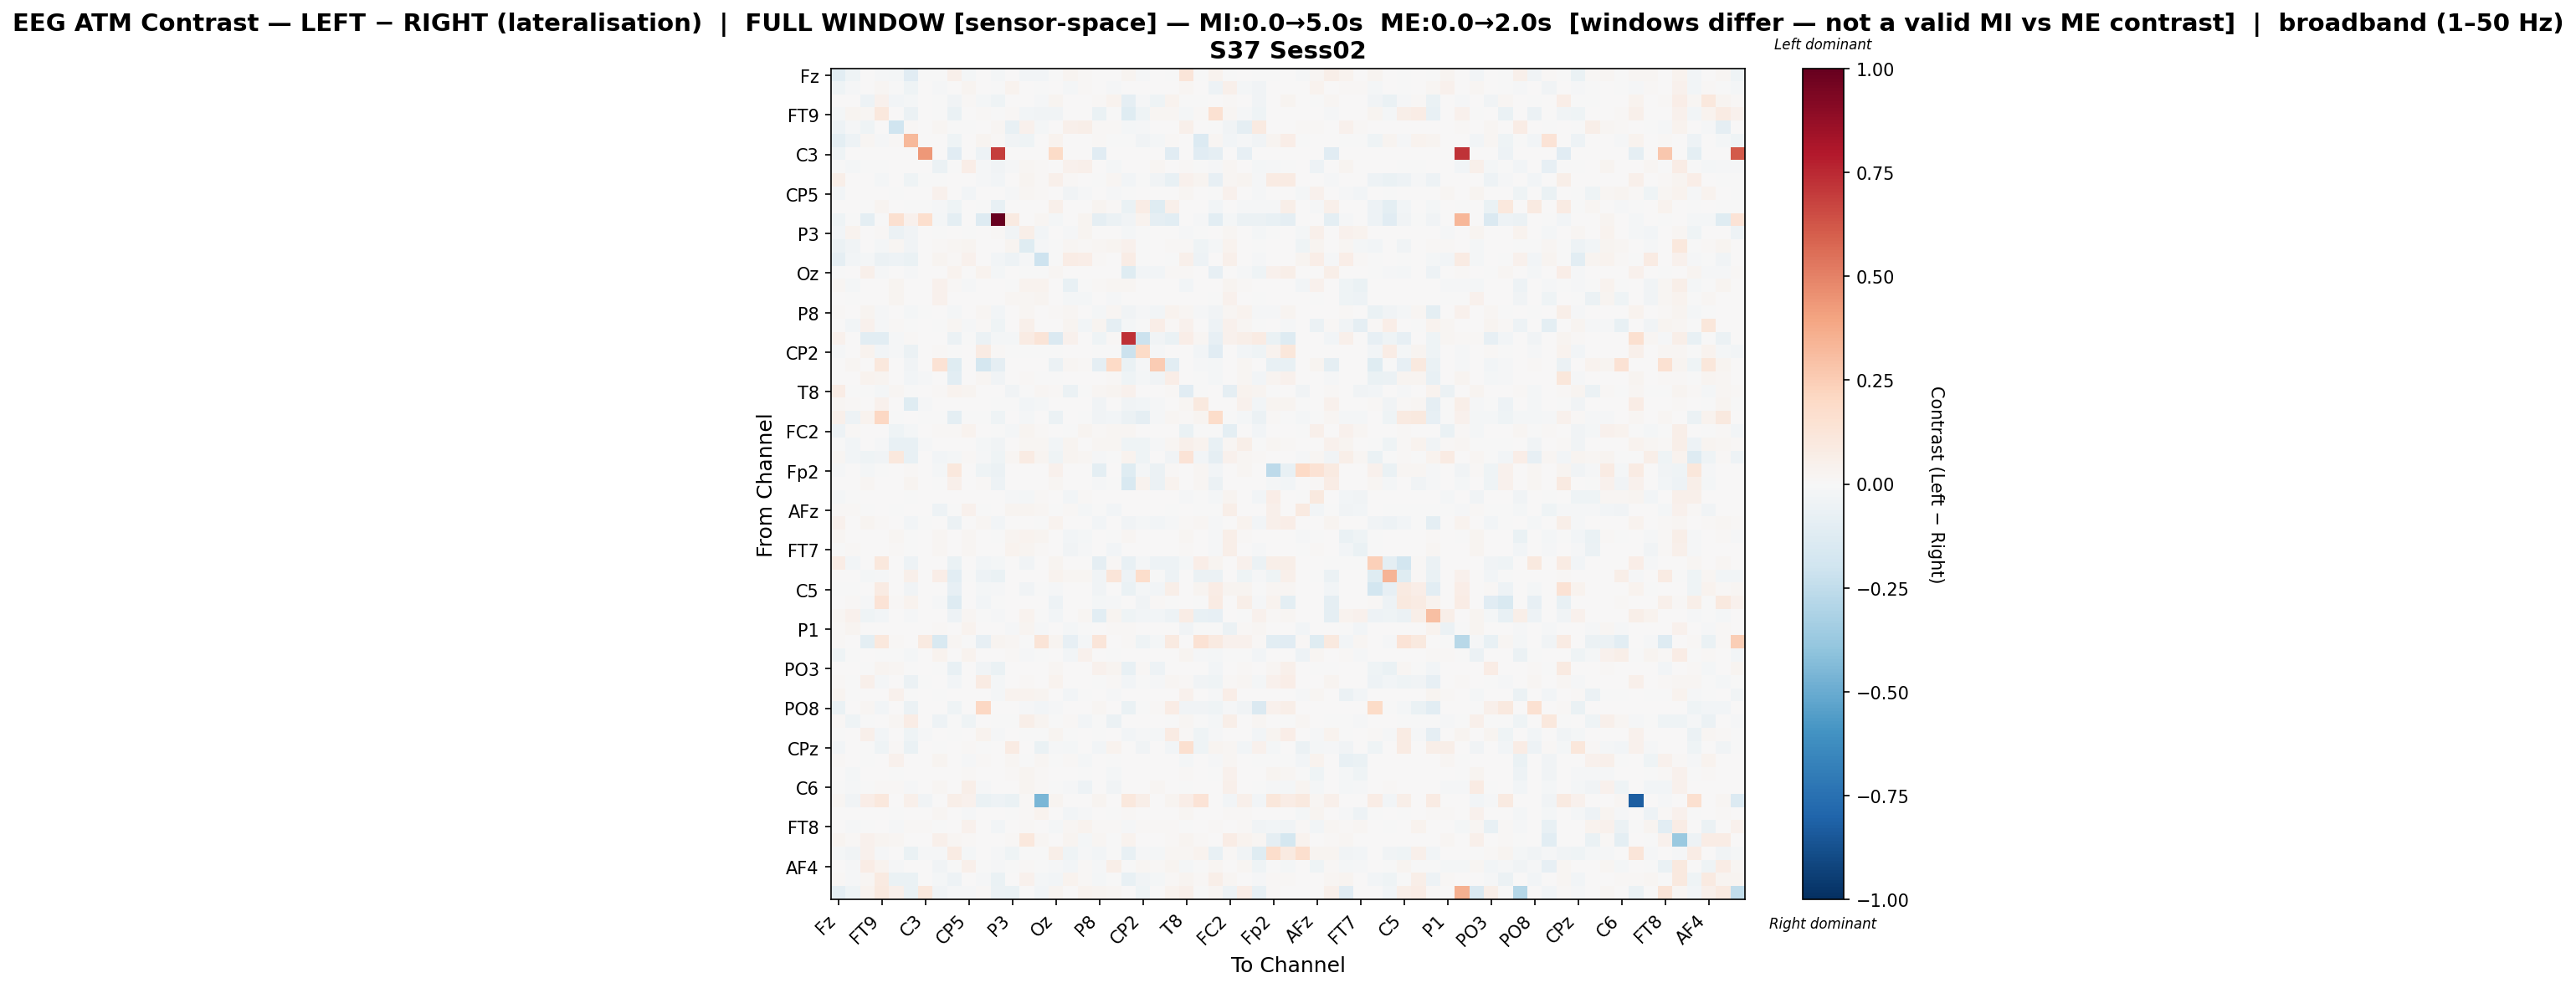

The data file committed next to this chart (first rows):
, Fz, F3, F7, FT9, FC5, FC1, C3, T7, TP9, CP5, CP1, Pz, P3, P7, O1, Oz, O2, P4, P8, TP10, CP6, CP2, Cz
Fz, -0.1068, -0.04232, 0.005556, -0.009569, -0.02121, -0.1103, -0.004204, -0.005039, 0.05363, -0.01996, 0.002253, -0.02077, 0.0002297, -0.02948, -0.02563, -0.004946, 0.02424, 0.01156, 0.004772, 0.005679, 0.0248, -0.01426, 0.0
F3, -0.04176, -0.01558, 0.002438, 0.01951, -0.00142, -0.04163, 0.0, -0.007943, 0.001472, 0.02986, 0.0, -0.003118, 0.03701, 0.004312, -0.007595, 0.0, -0.01602, 0.01235, 0.005116, -0.01127, 0.003013, 0.0, 0.0001398
F7, 0.005699, 0.003387, -0.05358, 0.03998, -0.02903, -0.02288, 0.0, -0.00219, -0.03538, 0.01117, -0.01694, -0.03909, 0.0, 9.22959240013342e-05, -0.008598, 0.02995, 9.22959240013342e-05, 0.0, 0.01013, 0.03533, -0.0926, -0.011, -0.04467
FT9, -0.017, 0.02527, 0.0166, 0.1027, 0.0, -0.06245, 0.0, -0.0003565, -0.06361, 0.007404, 0.01107, -0.005466, 0.008995, -0.0273, -0.0334, -0.03767, 0.0, 0.0, -0.06402, -0.002229, -0.1226, -0.04607, 0.01762
FC5, -0.05014, -0.01054, -0.04415, 0.0, -0.1999, 0.008126, 0.0, 0.02146, -0.004549, -0.00198, 0.0, 0.01688, -0.07518, 0.04317, -0.02341, 0.0, 0.05029, 0.05596, 0.009898, 0.0124, -0.01574, -0.01445, 0.0
FC1, -0.09711, -0.05314, 0.01837, -0.009191, 0.009588, 0.3226, 0.0, 0.003959, -0.04594, 0.0, 0.02716, 0.01522, -0.03396, -0.04224, 0.007448, 0.03767, 0.0, 0.0, 0.01212, -0.004932, -0.007401, -0.03745, -0.01667
C3, -0.04499, 0.0, 0.0, 0.0, 0.0, 0.0, 0.4336, 0.0, -0.1134, 0.0, -0.05342, 0.6927, 0.0, 0.0, 0.0, 0.1879, 0.0, 0.0, -0.1134, 0.0, 0.0, 0.0, 0.0
T7, -0.006088, -0.02083, -0.005167, -0.0001676, 0.005469, 0.001601, 0.0, -0.06223, -0.004407, 0.06734, -0.01259, -0.03601, -0.008776, 0.0191, 0.01405, 0.004288, 0.03917, 0.05081, 0.0009043, -0.01597, 0.001553, 0.005699, 0.01979
TP9, 0.05924, 0.001367, 0.005718, -0.02105, 0.0003406, -0.04291, -0.007716, -0.003345, 0.004973, 0.0, -0.01337, -0.02913, 0.001151, 0.02396, 0.008397, 0.05003, 0.01468, 0.0, -0.005879, 0.01564, -0.03117, -0.001652, -0.03581
CP5, -0.02369, 0.003873, 0.006281, 0.004381, -0.006716, 0.0, 0.0, 0.04337, 0.0, -0.02624, 0.0, 0.0, -0.008776, 0.0224, 0.01355, 0.0, -0.03276, -0.009239, 0.0, -0.009975, -0.003248, 0.0, 0.0
CP1, 0.003131, 0.0, -7.337413252892443e-05, 0.02433, 0.0001528, -0.006402, -0.006751, -0.0106, -0.04408, 0.0, -0.002337, -0.0711, 0.0, 0.0, 0.0, 0.05146, 0.0, 0.0, 0.02804, 0.01465, -0.06392, 0.07248, -0.1186
Pz, -0.04435, -0.007658, -0.09957, -0.00748, 0.1563, 0.04523, 0.1668, -0.02164, -0.09709, 0.0, -0.1281, 1.0, 0.0874, 0.0, 0.01914, -0.01765, 0.0, 0.02934, -0.08749, -0.06002, -0.03711, 0.03706, -0.09196
P3, -0.02493, 0.03158, 0.0, 0.008239, -0.05616, -0.03898, 0.0, -0.006938, 0.001519, -0.003658, 0.0, 0.01367, -0.03839, 0.0574, -0.02498, 0.0, -0.01131, 0.03012, 0.0, 0.00191, -0.02291, -0.001222, 0.0
P7, -0.06207, -0.0354, 0.0, -0.0224, 0.01758, -0.03873, 0.0, 0.01456, 0.01757, 0.02548, 0.0, 0.0, 0.02688, -0.1187, -0.009136, -0.001658, 0.02288, 0.01183, 0.01699, 0.02801, 0.04104, -0.0009949, 0.0
O1, -0.0886, -0.03044, -0.01766, -0.05845, -0.04695, -0.06528, 0.0, 0.02648, 0.01273, 0.04167, 0.0, -0.02529, -0.05157, -0.01532, -0.2067, -0.006147, 0.0728, 0.06471, 0.008362, 0.001641, 0.07526, -0.002442, 0.0
Oz, -0.001262, 0.0, 0.04842, -0.01454, 8.18086468614987e-05, -0.01082, 0.002718, 0.005719, 0.03295, 0.0, 0.03471, -0.01674, 0.0, -0.001753, -0.002185, 0.01775, 0.0, 0.0, 0.003744, 0.004522, -0.1194, -0.03015, -0.0269
O2, 0.01694, -0.02299, 0.0, 0.0, 0.02922, 0.0, 0.0, 0.04617, 0.01179, -0.01314, 0.0, 0.0, -0.003569, 0.03755, 0.0371, 0.0, -0.07381, -0.004152, 0.01526, 0.02042, 0.0221, 0.0, 0.002038
P4, 0.004841, -0.003471, 0.0, 0.0, 0.0239, 0.0, 0.0, 0.04116, 0.0, 0.006165, 0.0, 0.004368, 0.01782, 0.01793, 0.02516, 0.0, -0.01666, -0.01855, 0.0, -0.01252, 0.00127, 0.0, 0.0009575
P8, 0.0127, 0.004493, 0.02947, -0.009223, 0.006251, -0.01585, -0.006847, 0.001042, -0.02059, 0.0, 0.02169, -0.02485, 0.0, 0.02225, 0.007018, 0.01321, 0.01732, 0.0, -0.01881, 0.01875, -0.03834, -0.01146, -0.02472
TP10, 0.005826, -0.0304, 0.04644, -0.01253, 0.01273, -0.007373, 0.0, -0.003374, 0.02235, -0.01223, 0.01502, -0.04516, 0.004434, 0.05287, 0.006115, 0.005288, 0.02837, -0.0311, 0.03002, -0.0906, -0.01688, -0.004044, 0.06378
CP6, 0.04618, 0.004793, -0.1069, -0.102, -0.007814, 0.007854, 0.0, 0.002229, -0.05664, -0.005835, -0.05658, -0.01753, -0.02139, 0.08528, 0.1283, -0.1443, 0.04258, 0.002564, -0.04476, 0.01166, 0.7307, -0.2123, -0.0316
CP2, -0.01314, 0.0, 0.03177, -0.02914, -0.01125, -0.06206, 0.0, 0.01377, -0.002924, 0.0, 0.08144, 0.01198, -0.000946, -0.001366, -0.001156, -0.006385, 0.0, 0.0, -0.007548, -0.003469, -0.2123, 0.189, -0.01006
Cz, 0.0, 0.01761, 0.006473, 0.109, 0.0, -0.03721, 0.0, 0.1435, -0.122, 0.0, -0.1763, -0.08731, 0.0, 0.0, 0.0, -0.05812, 0.01864, 0.0139, -0.09023, 0.1975, -0.06909, -0.0143, 0.2573
C4, 0.001614, 0.0, 0.03748, 0.02895, 6.819760942964771e-05, -0.02541, -0.007826, 0.002114, -0.1094, 0.0, 0.02177, -0.03284, 0.0, 0.01068, -0.0006468, -0.0003381, 0.007706, 0.0, 0.00547, 0.009941, -0.04422, -0.01719, -0.03825
T8, 0.07164, -0.005385, -0.006025, -0.0171, 0.01668, -0.003896, 0.0, 0.01048, 0.03726, 0.02377, 0.0, 0.0, -0.03667, -0.001071, 0.01924, 0.01139, -0.0612, -0.004047, 0.01677, 0.02526, 0.03929, 0.002668, 0.0
FT10, 0.01856, 0.007849, 0.004912, 0.04472, 0.003734, -0.1183, -0.008954, 0.0, 0.003755, 0.0009128, 0.003256, -0.00645, -0.00318, -0.02865, -0.01726, 0.003256, 8.298234946439346e-05, 0.0, -0.0327, 0.001826, -0.03172, -0.0299, -0.009697
FC6, 0.04711, -0.04909, 0.03347, 0.2062, -0.003235, 0.00575, -0.007309, -0.007762, -0.09583, -0.003431, -0.006775, -0.03915, 0.0, -0.01634, 0.0, -0.05873, 0.0, -0.002014, -0.03792, -0.02737, -0.05965, -0.08597, -0.01552
FC2, -0.05102, 0.01095, 0.007517, 0.006133, -0.03938, -0.02305, 0.0, 0.009673, 0.0156, 0.03478, 0.0, -0.0072, -0.01678, 0.02448, 0.01253, 0.0006205, -0.001001, 0.02913, 0.01213, 0.0204, 0.01749, 0.0, 0.0
F4, -0.002325, -0.02721, 0.0007861, -0.009406, -0.07101, -0.07698, -0.0103, 0.0, 0.003017, 0.0, -0.0189, -0.0344, 0.005024, 0.02225, 0.01715, -0.03084, 0.02363, 0.005474, 0.01769, 0.01991, -0.04112, -0.04645, -0.008803
F8, 0.02298, -0.02466, -0.04028, -0.0317, 0.1071, -0.07794, 0.0, -0.03056, -0.01908, 0.008832, -0.0114, -0.0398, 0.01597, 0.08007, 0.02679, -0.04279, 0.0304, 0.0174, -0.01529, -0.004691, 0.03818, -0.04013, 0.0
Fp2, -0.008691, 0.0, -0.0201, -0.0005218, 0.0, 0.01182, 0.0, -0.01681, 0.1023, 0.0, -0.03941, -0.05742, 0.0, 0.0, 0.0, 0.03941, 0.0, 0.0, -0.09607, 0.0, -0.1214, -0.0175, -0.06125
AF7, 0.005466, 0.0, 0.01885, 0.007135, 0.0001062, 0.02387, 0.0, -0.007341, 0.04737, 0.0, 0.01114, -0.05072, 0.0, 0.0, 0.0, 0.01972, 0.0, 0.0, -0.00857, -0.006936, -0.1544, 0.03416, -0.0578
AF3, -0.01829, -0.00678, 0.0, 0.0, 0.004628, -0.0009861, 0.0, 0.003883, 0.001274, 0.00177, 0.0, 0.0, -0.008168, -0.02013, 0.01224, 0.0, -0.02823, 0.0103, 0.0001738, 0.0009689, 0.004055, 0.0, 0.0
AFz, 0.009058, 0.01151, -0.006178, 0.0, -0.004259, 0.0, 0.0, -0.04788, -6.0002310823815226e-05, 0.04621, -0.007283, 0.0, 0.02853, 0.027, 0.02249, -0.00012, 0.01227, -0.01987, -6.0002310823815226e-05, -0.02565, 0.002138, 0.0, 0.002467
F1, 0.04552, 0.00183, 0.02564, 0.008929, 0.002243, -0.03079, -0.007672, 0.001653, -0.06107, 0.0, 0.01735, -0.02926, 0.0, 0.007514, -0.003016, 0.03322, 0.001358, 0.0, -0.02669, 0.00555, -0.03187, -0.01881, -0.02802
F5, 0.01578, 0.0002663, 0.0, 0.0, 0.01771, -0.0009743, 0.0, 0.02332, 0.004646, 0.01779, 0.0, -0.001771, 0.025, 0.03368, 0.02566, 0.0, -0.02754, -0.02114, 0.005506, -0.002848, 0.0197, 0.0, 0.0
FT7, -0.0003773, 0.01266, 0.0, 0.003415, 0.0106, -0.002702, 0.0, 0.01634, 0.0, 0.02314, 0.0, 0.0, 0.03866, 0.02648, 0.01097, 0.0, -0.03848, -0.01501, 0.0, -0.02439, 0.003541, 0.0, 0.0
FC3, 0.07225, -0.02827, 0.006688, 0.1077, 0.0, -0.05276, 0.0, 0.0, -0.06545, 0.0, -0.02708, -0.02113, 0.0, -0.03265, 0.0, 0.02467, 0.0, 0.0, -0.08672, 0.01527, -0.07384, -0.0166, -0.05074
C1, 0.0, 0.0, -0.01733, -0.008681, 0.0, 0.04726, 0.0, 0.06664, -0.108, -0.0006833, -0.05106, -0.06977, 0.0, 0.0, 0.0, 0.03446, 0.02116, 0.01595, -0.03543, 0.1197, -0.05168, 0.1792, -0.001134
C5, -0.0003954, -0.00242, 0.00753, 0.07992, 0.0001049, -0.03567, 0.0, 0.0, -0.07892, 0.0, -0.01788, -0.014, 0.003068, -0.03662, -0.001117, -0.01484, 0.0001049, 0.0, -0.0321, 0.0001049, -0.06525, -0.02202, -0.02915
TP7, 0.0, 0.01377, -0.01039, 0.1388, 0.007868, 0.03383, 0.0, -0.00785, -0.126, 0.0, -0.03029, -0.005192, 0.0, 0.0, 0.0, -0.04766, 0.0, 0.0, -0.01583, -0.01117, 0.003388, -0.03864, 0.01418
CP3, 0.01864, 0.04229, -0.0403, -0.02824, 0.0, -0.01154, 0.0, 0.001028, -0.04719, 0.0161, -0.004132, -0.01355, 0.003998, 0.03433, -0.007358, -0.02388, 0.0, 0.01789, -0.1033, 0.02946, -0.04473, -0.02398, -0.02439
P1, 0.008662, 0.02707, 0.0, 0.0, 0.0007256, 0.003642, 0.0, 0.007821, 0.00442, 0.03688, 0.0, 0.0, -0.01363, 0.02358, -0.0125, 0.0, -0.01654, -0.005434, 0.005944, 0.01545, 0.01219, 0.0, 0.0
P5, 0.009109, 0.003664, -0.09775, 0.1054, 0.01138, 0.001755, 0.0869, -0.1529, 0.01736, -0.002599, -0.07826, 0.02887, 0.01755, -0.001016, 0.1326, 0.03063, -0.08318, -0.01862, 0.1207, 0.000195, 0.01365, -0.04464, -0.0171
PO7, -0.04048, -0.003617, 0.0, -0.002586, -0.001492, -0.02083, 0.0, 0.03535, 0.0, 0.03557, 0.0, 0.0, 0.0144, -0.01055, -0.007236, 0.0, -0.02895, 0.03967, 0.0, -0.0004959, 0.007567, 0.0, 0.0
PO3, 0.0, 0.0, -0.005806, 0.02944, 0.01934, -0.006047, 0.0, -0.003094, -0.07777, 0.0, -0.03733, -0.06336, 0.0, 0.0, 0.0, 0.02156, 0.0, 0.002011, 0.04311, 0.02617, -0.07381, 0.01012, -0.04712
POz, 0.008136, -0.007725, 0.05082, -0.01883, 0.005295, -0.05673, -0.003901, 0.0, -0.0252, 0.0, 0.07899, -0.0176, 0.0, 0.01329, 0.001645, 0.03247, 0.003194, 0.0, -0.001631, 0.009179, -0.02613, -0.00509, -0.009878
PO4, 0.02867, -0.002097, 0.001793, 0.0, 0.0426, -0.001369, 0.0, -0.000143, 0.0, 0.002153, 0.0, -0.01572, 0.03816, 0.03355, 0.02543, 0.0, -0.02849, -0.004954, 0.0004218, -0.01542, 0.00116, 0.0, 0.0
PO8, -0.06743, 0.0, 0.02145, -0.03079, 0.0, -0.0549, 0.0, 0.0, -0.04085, 0.0, 0.2056, 0.0, 0.0, -0.0142, -0.02357, -0.01109, 0.0, 0.0, 0.02273, 0.0, -0.06521, -0.003754, 0.0093
P6, 0.01331, -0.04413, -9.58742007300543e-05, 0.0, 0.01775, 0.07033, 0.0, -0.04806, -9.58742007300543e-05, -0.044, 0.0004085, -0.002301, -0.006235, 0.05872, 0.02551, -9.58742007300543e-05, 0.01145, -0.0305, -9.58742007300543e-05, -0.05494, 0.0, 0.0, 0.0
P2, -0.001656, 0.0, 0.04807, -0.02366, 7.184770240620742e-05, -0.0427, -0.008936, 0.0, -0.005571, 0.0, 0.03312, -0.0124, 0.0, -0.001118, -0.0003692, 0.02504, -0.005614, 0.0, -0.004222, 7.184770240620742e-05, -0.02838, -0.009235, -0.01866
CPz, -0.02641, 0.004849, -0.0002635, -0.03932, 0.01314, -0.06468, 0.0, -0.0002779, 0.006746, 0.01009, -0.0005559, 0.0, 0.07867, 0.002891, -0.06574, -0.01556, -0.01891, 0.007672, -0.02619, 0.0322, 0.001137, -0.03461, 0.0
CP4, 0.009465, 0.006969, -0.002371, 0.0, 0.04112, 0.0, 0.0, 0.02853, 0.001302, -0.00796, 0.007901, 0.0, 0.01781, -0.00496, 0.01581, -6.107818500088293e-05, 0.01427, -0.02332, 0.0, -0.00179, 0.0, 0.0, 0.003837
TP8, 0.004465, -0.02322, 0.0, 0.0, -0.006505, 0.0, 0.0, 0.001915, 0.0, 0.01127, 0.0, 0.004773, 0.01436, 0.02666, 0.009741, 0.0008679, 0.001062, -0.0007545, 0.0, -0.01646, 0.0, 0.0, 0.002332
C6, -0.0009018, -0.01058, -0.0008021, 0.00909, 0.008358, -0.008324, 0.0, 0.01846, 0.0, 0.05826, -0.009922, 0.0, 0.006683, 0.0271, 0.008233, -6.936959716363812e-05, -0.01422, -0.05072, 0.0, -0.03234, 0.0, 0.0004299, 0.01699
C2, 0.02118, -0.0383, 0.06621, 0.1055, 0.0, 0.04785, -0.03425, 0.0, 0.05678, 0.04246, -0.06576, -0.04751, -0.06961, 0.01213, -0.4576, 0.02458, 0.0, 0.0, 0.02661, 0.0, 0.1019, 0.06113, 0.0
FC4, 0.005464, 0.001887, 0.0, 0.0, -0.0004156, 0.0, 0.0, 0.02107, 0.001445, -0.009154, 0.0, 0.0, -0.007496, 0.01559, 0.03126, 0.0, -0.02598, -0.01433, 0.002409, -0.006135, 0.008602, 0.0, 0.0
FT8, 0.0, -0.01008, -0.0003788, 0.00346, -0.01274, 0.01061, 0.01312, -0.006794, 0.006141, 0.04263, 0.006682, -0.02619, 0.002542, 0.01328, 0.0, -0.02276, 0.01627, 0.0387, 0.008855, 0.01138, -0.01288, 0.01096, 0.01388
F6, 0.02488, 0.01014, 0.04234, 0.02695, 0.01776, 0.0, 0.0, 0.04888, 0.02244, 0.009139, 0.0, 0.0, 0.01316, 0.1053, 0.02028, 0.003131, 0.02779, -0.02244, 0.02244, -0.004123, 0.03253, 0.006611, 0.003817
AF8, -0.01819, -0.03906, 0.04382, -0.01163, 0.0, -0.07006, -0.01118, -0.009686, 0.08522, -0.01674, 0.006738, -0.009468, -0.04166, -0.0009574, -0.004095, 0.06158, -0.03938, -0.01043, -0.02866, -0.00447, -0.07219, -0.01261, -0.02104
... 3 more rows
